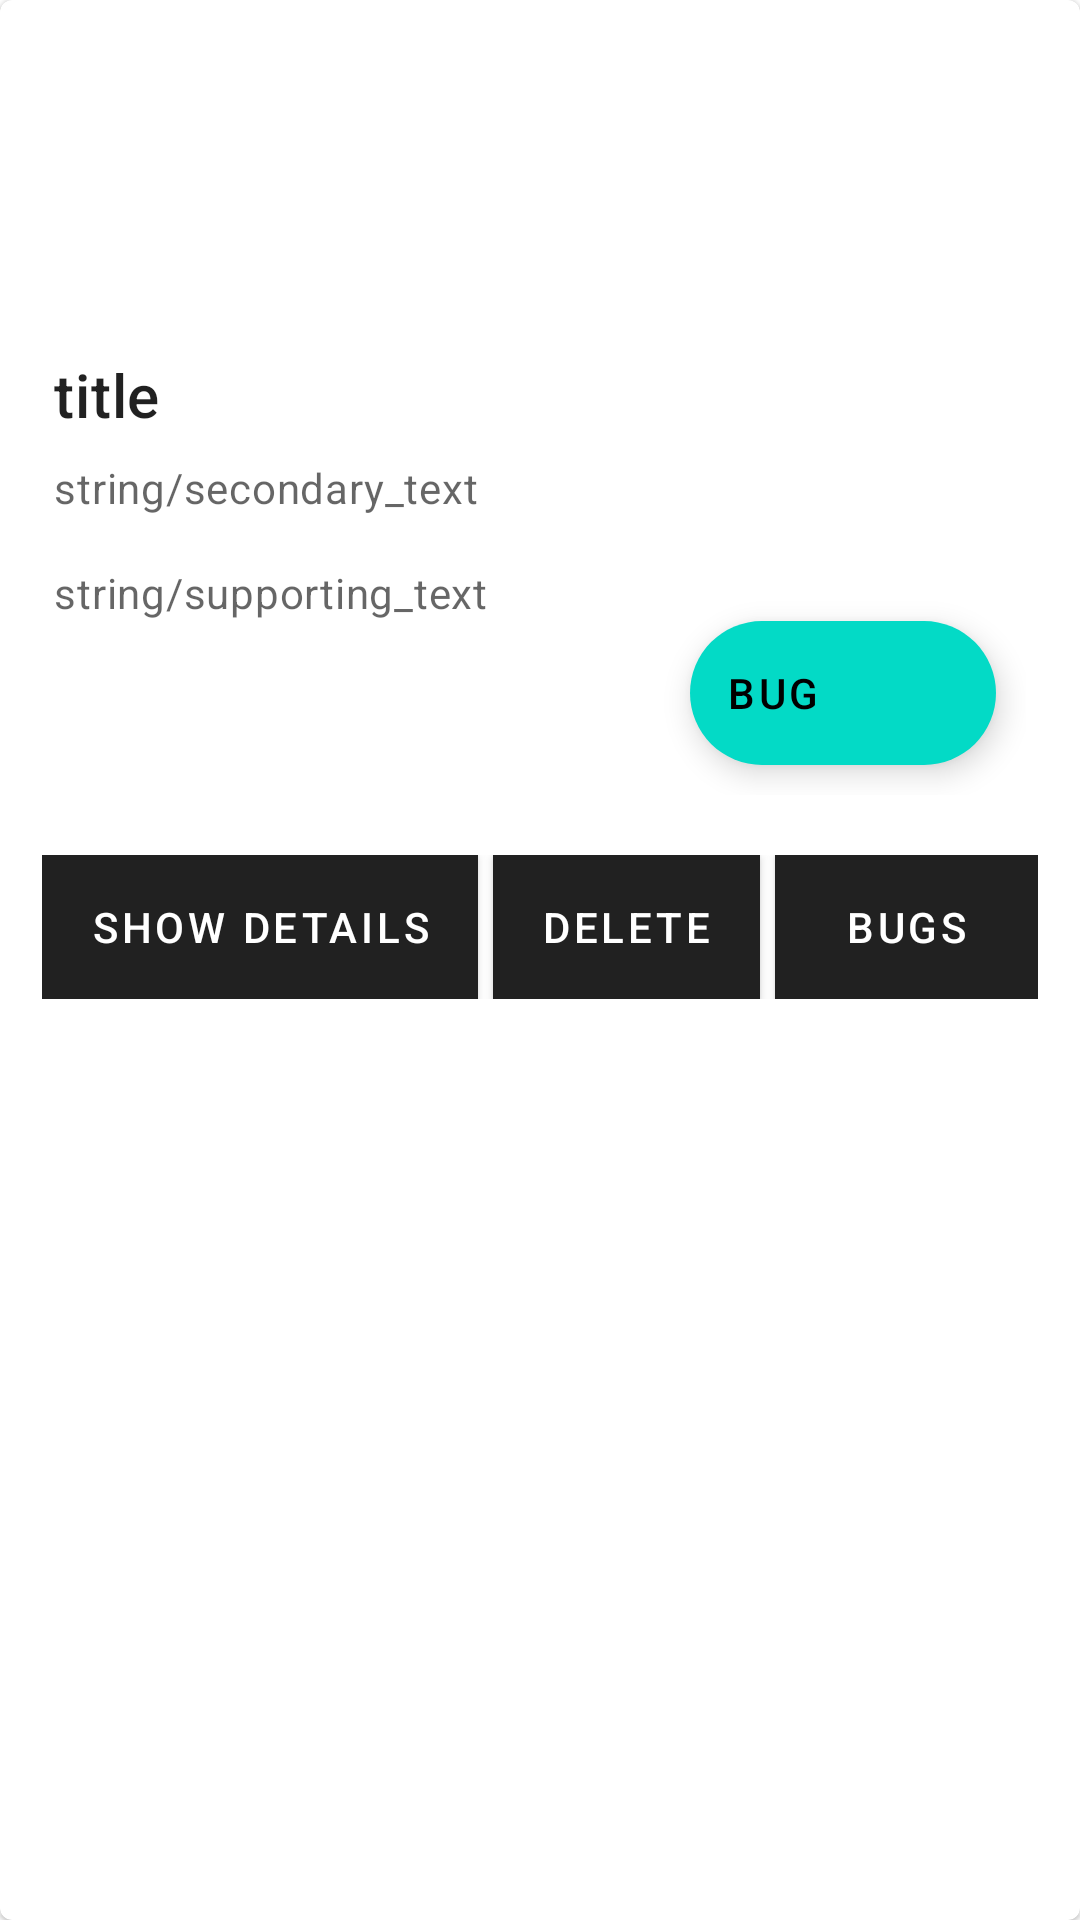

Write the Android layout XML for this screen, with the resource values it uses.
<!-- AndroidManifest.xml: application theme Theme.BugTracker -->
<!-- res/layout/feature_item.xml -->
<?xml version="1.0" encoding="utf-8"?>
<com.google.android.material.card.MaterialCardView xmlns:android="http://schemas.android.com/apk/res/android"
    xmlns:app="http://schemas.android.com/apk/res-auto"
    android:id="@+id/card"
    android:layout_width="match_parent"
    android:layout_height="wrap_content"
    android:layout_margin="8dp"
    android:padding="8dp">

        <LinearLayout
            android:layout_width="match_parent"
            android:layout_height="wrap_content"
            android:orientation="vertical"
            android:padding="6dp">

            
            <ImageView
                android:layout_width="match_parent"
                android:layout_height="100dp"
                android:contentDescription="description"
                android:scaleType="centerCrop"
                android:src="@drawable/bugtrackerlogo"
                android:id="@+id/feature_image"/>



            <LinearLayout
                android:layout_width="match_parent"
                android:layout_height="wrap_content"
                android:orientation="vertical"
                android:padding="12dp">
                
                <TextView
                    android:layout_width="wrap_content"
                    android:layout_height="wrap_content"
                    android:text="title"
                    android:textAppearance="?attr/textAppearanceHeadline6"
                    android:id="@+id/feature_category"
                    />
                <TextView
                    android:layout_width="wrap_content"
                    android:layout_height="wrap_content"
                    android:layout_marginTop="8dp"
                    android:text="string/secondary_text"
                    android:textAppearance="?attr/textAppearanceBody2"
                    android:textColor="?android:attr/textColorSecondary"
                    android:id="@+id/feature_description_text"
                    />
                <TextView
                    android:layout_width="wrap_content"
                    android:layout_height="wrap_content"
                    android:layout_marginTop="16dp"
                    android:text="string/supporting_text"
                    android:textAppearance="?attr/textAppearanceBody2"
                    android:textColor="?android:attr/textColorSecondary"
                    android:id="@+id/feature_step_one"
                    />

                <com.google.android.material.floatingactionbutton.ExtendedFloatingActionButton
                    android:id="@+id/add_bug"
                    android:layout_width="102dp"
                    android:layout_height="wrap_content"
                    android:layout_gravity="right"
                    android:layout_marginRight="10dp"
                    android:layout_marginBottom="10dp"
                    android:contentDescription="@string/app_name"
                    android:text="bug"
                    app:icon="@drawable/icons_plus" />
            </LinearLayout>
            
            <LinearLayout
                android:layout_width="wrap_content"
                android:layout_height="wrap_content"
                android:layout_margin="8dp"
                android:orientation="horizontal">
                <com.google.android.material.button.MaterialButton
                    android:layout_width="wrap_content"
                    android:layout_height="wrap_content"
                    android:layout_marginEnd="5dp"
                    android:text="Show details"
                    android:id="@+id/show_details"
                    android:background="@color/colorAccent"
                    />
                <com.google.android.material.button.MaterialButton
                    android:layout_width="wrap_content"
                    android:layout_height="wrap_content"
                    android:text="Delete"
                    android:background="@color/colorAccent"
                    android:layout_marginEnd="5dp"
                    android:id="@+id/delete_feature"
                    />
                <com.google.android.material.button.MaterialButton
                    android:layout_width="wrap_content"
                    android:layout_height="wrap_content"
                    android:text="bugs"
                    android:background="@color/colorAccent"
                    android:id="@+id/view_bugs"
                    />
            </LinearLayout>

        </LinearLayout>

    </com.google.android.material.card.MaterialCardView>
<!-- resources referenced by this layout -->
<resources>
  <color name="colorAccent">#c2bdbf</color>
  <string name="app_name">Bug Tracker</string>
  <style name="Theme.BugTracker" parent="Theme.MaterialComponents.DayNight.DarkActionBar">
          
  
  
  
  
  
  
  
          
          <item name="android:statusBarColor" tools:targetApi="l">?attr/colorPrimaryVariant</item>
          
      </style>
</resources>
